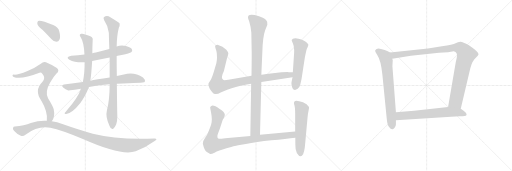
t = 0.00 s
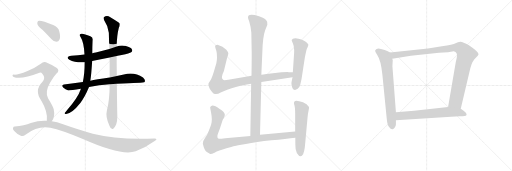
t = 2.70 s
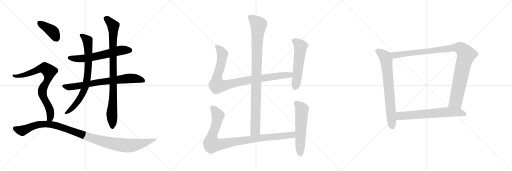
t = 5.39 s
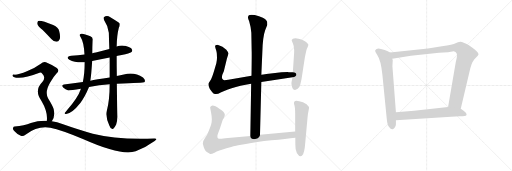
t = 8.09 s
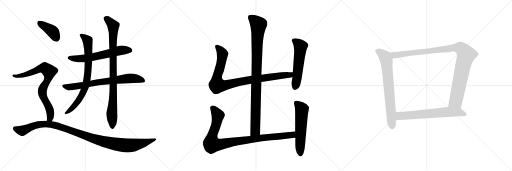
t = 10.78 s
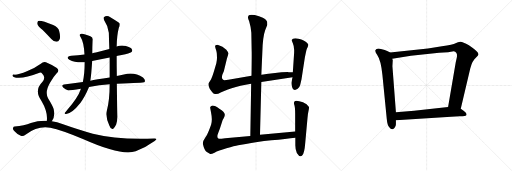
t = 13.48 s

The animated SVG that drew these frames (rendered in a browser with its animation timeline set to each time). Animation: 15 CSS @keyframes rules; one cycle of 13.48 s.

<svg version="1.1" viewBox="0 0 3072 1024" xmlns="http://www.w3.org/2000/svg">
  <g stroke="lightgray" stroke-dasharray="1,1" stroke-width="1" transform="scale(4, 4)">
    <line x1="0" y1="0" x2="256" y2="256"></line>
    <line x1="256" y1="0" x2="0" y2="256"></line>
    <line x1="128" y1="0" x2="128" y2="256"></line>
    <line x1="0" y1="128" x2="256" y2="128"></line>
    <line x1="256" y1="0" x2="512" y2="256"></line>
    <line x1="512" y1="0" x2="256" y2="256"></line>
    <line x1="384" y1="0" x2="384" y2="256"></line>
    <line x1="256" y1="128" x2="512" y2="128"></line>
    <line x1="512" y1="0" x2="768" y2="256"></line>
    <line x1="768" y1="0" x2="512" y2="256"></line>
    <line x1="640" y1="0" x2="640" y2="256"></line>
    <line x1="512" y1="128" x2="768" y2="128"></line>
  </g>
<g transform="scale(1, -1) translate(0, -850)">
   <style type="text/css">
    @keyframes keyframes0 {
      from {
       stroke: black;
       stroke-dashoffset: 622;
       stroke-width: 128;
       }
       67% {
       animation-timing-function: step-end;
       stroke: black;
       stroke-dashoffset: 0;
       stroke-width: 128;
       }
       to {
       stroke: black;
       stroke-width: 1024;
       }
       }
       #make-me-a-hanzi-animation-0 {
         animation: keyframes0 0.756185s both;
         animation-delay: 0.000000s;
         animation-timing-function: linear;
       }
    @keyframes keyframes1 {
      from {
       stroke: black;
       stroke-dashoffset: 748;
       stroke-width: 128;
       }
       71% {
       animation-timing-function: step-end;
       stroke: black;
       stroke-dashoffset: 0;
       stroke-width: 128;
       }
       to {
       stroke: black;
       stroke-width: 1024;
       }
       }
       #make-me-a-hanzi-animation-1 {
         animation: keyframes1 0.858724s both;
         animation-delay: 0.756185s;
         animation-timing-function: linear;
       }
    @keyframes keyframes2 {
      from {
       stroke: black;
       stroke-dashoffset: 782;
       stroke-width: 128;
       }
       72% {
       animation-timing-function: step-end;
       stroke: black;
       stroke-dashoffset: 0;
       stroke-width: 128;
       }
       to {
       stroke: black;
       stroke-width: 1024;
       }
       }
       #make-me-a-hanzi-animation-2 {
         animation: keyframes2 0.886393s both;
         animation-delay: 1.614909s;
         animation-timing-function: linear;
       }
    @keyframes keyframes3 {
      from {
       stroke: black;
       stroke-dashoffset: 924;
       stroke-width: 128;
       }
       75% {
       animation-timing-function: step-end;
       stroke: black;
       stroke-dashoffset: 0;
       stroke-width: 128;
       }
       to {
       stroke: black;
       stroke-width: 1024;
       }
       }
       #make-me-a-hanzi-animation-3 {
         animation: keyframes3 1.001953s both;
         animation-delay: 2.501302s;
         animation-timing-function: linear;
       }
    @keyframes keyframes4 {
      from {
       stroke: black;
       stroke-dashoffset: 401;
       stroke-width: 128;
       }
       57% {
       animation-timing-function: step-end;
       stroke: black;
       stroke-dashoffset: 0;
       stroke-width: 128;
       }
       to {
       stroke: black;
       stroke-width: 1024;
       }
       }
       #make-me-a-hanzi-animation-4 {
         animation: keyframes4 0.576335s both;
         animation-delay: 3.503255s;
         animation-timing-function: linear;
       }
    @keyframes keyframes5 {
      from {
       stroke: black;
       stroke-dashoffset: 796;
       stroke-width: 128;
       }
       72% {
       animation-timing-function: step-end;
       stroke: black;
       stroke-dashoffset: 0;
       stroke-width: 128;
       }
       to {
       stroke: black;
       stroke-width: 1024;
       }
       }
       #make-me-a-hanzi-animation-5 {
         animation: keyframes5 0.897786s both;
         animation-delay: 4.079590s;
         animation-timing-function: linear;
       }
    @keyframes keyframes6 {
      from {
       stroke: black;
       stroke-dashoffset: 1130;
       stroke-width: 128;
       }
       79% {
       animation-timing-function: step-end;
       stroke: black;
       stroke-dashoffset: 0;
       stroke-width: 128;
       }
       to {
       stroke: black;
       stroke-width: 1024;
       }
       }
       #make-me-a-hanzi-animation-6 {
         animation: keyframes6 1.169596s both;
         animation-delay: 4.977376s;
         animation-timing-function: linear;
       }
    @keyframes keyframes7 {
      from {
       stroke: black;
       stroke-dashoffset: 994;
       stroke-width: 128;
       }
       76% {
       animation-timing-function: step-end;
       stroke: black;
       stroke-dashoffset: 0;
       stroke-width: 128;
       }
       to {
       stroke: black;
       stroke-width: 1024;
       }
       }
       #make-me-a-hanzi-animation-7 {
         animation: keyframes7 1.058919s both;
         animation-delay: 6.146972s;
         animation-timing-function: linear;
       }
    @keyframes keyframes8 {
      from {
       stroke: black;
       stroke-dashoffset: 956;
       stroke-width: 128;
       }
       76% {
       animation-timing-function: step-end;
       stroke: black;
       stroke-dashoffset: 0;
       stroke-width: 128;
       }
       to {
       stroke: black;
       stroke-width: 1024;
       }
       }
       #make-me-a-hanzi-animation-8 {
         animation: keyframes8 1.027995s both;
         animation-delay: 7.205891s;
         animation-timing-function: linear;
       }
    @keyframes keyframes9 {
      from {
       stroke: black;
       stroke-dashoffset: 559;
       stroke-width: 128;
       }
       65% {
       animation-timing-function: step-end;
       stroke: black;
       stroke-dashoffset: 0;
       stroke-width: 128;
       }
       to {
       stroke: black;
       stroke-width: 1024;
       }
       }
       #make-me-a-hanzi-animation-9 {
         animation: keyframes9 0.704915s both;
         animation-delay: 8.233886s;
         animation-timing-function: linear;
       }
    @keyframes keyframes10 {
      from {
       stroke: black;
       stroke-dashoffset: 993;
       stroke-width: 128;
       }
       76% {
       animation-timing-function: step-end;
       stroke: black;
       stroke-dashoffset: 0;
       stroke-width: 128;
       }
       to {
       stroke: black;
       stroke-width: 1024;
       }
       }
       #make-me-a-hanzi-animation-10 {
         animation: keyframes10 1.058105s both;
         animation-delay: 8.938801s;
         animation-timing-function: linear;
       }
    @keyframes keyframes11 {
      from {
       stroke: black;
       stroke-dashoffset: 577;
       stroke-width: 128;
       }
       65% {
       animation-timing-function: step-end;
       stroke: black;
       stroke-dashoffset: 0;
       stroke-width: 128;
       }
       to {
       stroke: black;
       stroke-width: 1024;
       }
       }
       #make-me-a-hanzi-animation-11 {
         animation: keyframes11 0.719564s both;
         animation-delay: 9.996906s;
         animation-timing-function: linear;
       }
    @keyframes keyframes12 {
      from {
       stroke: black;
       stroke-dashoffset: 735;
       stroke-width: 128;
       }
       71% {
       animation-timing-function: step-end;
       stroke: black;
       stroke-dashoffset: 0;
       stroke-width: 128;
       }
       to {
       stroke: black;
       stroke-width: 1024;
       }
       }
       #make-me-a-hanzi-animation-12 {
         animation: keyframes12 0.848145s both;
         animation-delay: 10.716470s;
         animation-timing-function: linear;
       }
    @keyframes keyframes13 {
      from {
       stroke: black;
       stroke-dashoffset: 1062;
       stroke-width: 128;
       }
       78% {
       animation-timing-function: step-end;
       stroke: black;
       stroke-dashoffset: 0;
       stroke-width: 128;
       }
       to {
       stroke: black;
       stroke-width: 1024;
       }
       }
       #make-me-a-hanzi-animation-13 {
         animation: keyframes13 1.114258s both;
         animation-delay: 11.564615s;
         animation-timing-function: linear;
       }
    @keyframes keyframes14 {
      from {
       stroke: black;
       stroke-dashoffset: 674;
       stroke-width: 128;
       }
       69% {
       animation-timing-function: step-end;
       stroke: black;
       stroke-dashoffset: 0;
       stroke-width: 128;
       }
       to {
       stroke: black;
       stroke-width: 1024;
       }
       }
       #make-me-a-hanzi-animation-14 {
         animation: keyframes14 0.798503s both;
         animation-delay: 12.678873s;
         animation-timing-function: linear;
       }
</style>
<path d="M 700.0 514.5 Q 713.0 518.5 730.0 520.5 Q 779.0 530.5 787.0 537.5 Q 797.0 544.5 792.0 554.5 Q 785.0 566.5 755.0 574.5 Q 727.0 581.5 700.0 571.5 L 656.0 557.5 Q 616.0 547.5 575.0 536.5 Q 565.0 535.5 554.0 531.5 L 507.0 524.5 Q 468.0 520.5 428.0 516.5 Q 391.0 510.5 416.0 492.5 Q 452.0 473.5 508.0 477.5 L 553.0 485.5 Q 604.0 495.5 658.0 506.5 L 700.0 514.5 Z" fill="lightgray"></path> 
<path d="M 701.0 348.5 Q 863.0 354.5 868.0 359.5 Q 868.0 360.5 869.0 361.5 Q 873.0 371.5 858.0 385.5 Q 807.0 421.5 743.0 404.5 Q 722.0 400.5 701.0 394.5 L 658.0 386.5 Q 574.0 374.5 542.0 366.5 L 497.0 359.5 Q 442.0 353.5 384.0 343.5 Q 365.0 340.5 379.0 325.5 Q 392.0 312.5 410.0 308.5 Q 420.0 307.5 485.0 318.5 L 534.0 328.5 Q 594.0 343.5 658.0 345.5 L 701.0 348.5 Z" fill="lightgray"></path> 
<path d="M 554.0 531.5 Q 554.0 570.5 556.0 608.5 Q 560.0 626.5 542.0 633.5 Q 499.0 652.5 487.0 648.5 Q 471.0 644.5 485.0 626.5 Q 503.0 599.5 507.0 524.5 L 508.0 477.5 Q 508.0 408.5 497.0 359.5 L 485.0 318.5 Q 484.0 317.5 484.0 314.5 Q 468.0 266.5 403.0 191.5 Q 391.0 178.5 388.0 172.5 Q 387.0 165.5 397.0 167.5 Q 433.0 171.5 482.0 233.5 Q 509.0 267.5 534.0 328.5 L 542.0 366.5 Q 548.0 405.5 553.0 485.5 L 554.0 531.5 Z" fill="lightgray"></path> 
<path d="M 641.0 186.5 Q 632.0 150.5 656.0 97.5 Q 662.0 81.5 669.0 79.5 Q 675.0 73.5 681.0 80.5 Q 688.0 84.5 697.0 103.5 Q 704.0 125.5 704.0 152.5 Q 703.0 179.5 701.0 348.5 L 701.0 394.5 Q 700.0 449.5 700.0 514.5 L 700.0 571.5 Q 701.0 638.5 713.0 684.5 Q 720.0 697.5 718.0 710.5 Q 711.0 717.5 662.0 747.5 Q 641.0 762.5 623.0 747.5 Q 619.0 743.5 625.0 729.5 Q 650.0 692.5 653.0 654.5 Q 654.0 609.5 656.0 557.5 L 658.0 506.5 Q 658.0 448.5 658.0 386.5 L 658.0 345.5 Q 658.0 249.5 641.0 186.5 Z" fill="lightgray"></path> 
<path d="M 256.0 670.5 Q 281.0 645.5 308.0 616.5 Q 321.0 600.5 339.0 600.5 Q 351.0 600.5 358.0 615.5 Q 364.0 631.5 355.0 664.5 Q 351.0 685.5 319.0 700.5 Q 246.0 731.5 229.0 725.5 Q 223.0 721.5 224.0 707.5 Q 228.0 694.5 256.0 670.5 Z" fill="lightgray"></path> 
<path d="M 311.0 123.5 Q 332.0 150.5 322.0 196.5 Q 315.0 217.5 289.0 259.5 Q 267.0 298.5 301.0 355.5 Q 320.0 389.5 339.0 409.5 Q 360.0 428.5 341.0 443.5 Q 320.0 459.5 285.0 473.5 Q 263.0 486.5 245.0 468.5 Q 211.0 443.5 165.0 425.5 Q 104.0 400.5 84.0 403.5 Q 77.0 404.5 75.0 399.5 Q 74.0 393.5 82.0 389.5 Q 125.0 371.5 237.0 414.5 Q 246.0 418.5 255.0 407.5 Q 276.0 385.5 254.0 358.5 Q 203.0 307.5 249.0 245.5 Q 288.0 179.5 281.0 126.5 C 279.0 96.5 296.0 97.5 311.0 123.5 Z" fill="lightgray"></path> 
<path d="M 281.0 126.5 Q 233.0 129.5 185.0 112.5 Q 146.0 97.5 88.0 91.5 Q 81.0 91.5 78.0 83.5 Q 75.0 76.5 84.0 66.5 Q 100.0 47.5 125.0 36.5 Q 137.0 29.5 155.0 44.5 Q 228.0 98.5 302.0 84.5 Q 368.0 71.5 501.0 15.5 Q 730.0 -86.5 814.0 -56.5 Q 875.0 -34.5 928.0 4.5 Q 950.0 20.5 927.0 20.5 Q 705.0 11.5 557.0 48.5 Q 476.0 70.5 374.0 106.5 Q 343.0 119.5 311.0 123.5 L 281.0 126.5 Z" fill="lightgray"></path> 
<path d="M 1560.0 42.0 L 1568.0 359.0 L 1568.0 403.0 L 1574.0 537.0 Q 1576.0 629.0 1591.0 670.0 L 1604.0 703.0 L 1603.0 721.0 Q 1598.0 729.0 1590.0 737.0 Q 1582.0 744.0 1554.0 754.0 Q 1488.0 774.0 1488.0 748.0 Q 1487.0 743.0 1495.0 724.0 Q 1506.0 688.0 1508.0 654.0 L 1510.0 545.0 Q 1511.0 534.0 1509.0 396.0 L 1507.0 349.0 L 1502.0 35.0 C 1502.0 5.0 1559.0 12.0 1560.0 42.0 Z" fill="lightgray"></path> 
<path d="M 1568.0 359.0 L 1755.0 387.0 C 1785.0 391.0 1787.0 416.0 1757.0 417.0 L 1732.0 418.0 Q 1729.0 419.0 1689.0 417.0 L 1599.0 407.0 Q 1577.0 403.0 1568.0 403.0 L 1509.0 396.0 L 1370.0 373.0 Q 1344.0 368.0 1339.0 372.0 Q 1322.0 382.0 1343.0 423.0 L 1362.0 501.0 Q 1370.0 525.0 1370.0 532.0 Q 1369.0 539.0 1358.0 553.0 Q 1338.0 573.0 1305.0 582.0 Q 1296.0 582.0 1295.0 579.0 Q 1289.0 578.0 1291.0 570.0 Q 1292.0 562.0 1297.0 549.0 Q 1301.0 535.0 1301.0 528.0 L 1302.0 504.0 Q 1302.0 488.0 1298.0 472.0 L 1283.0 421.0 Q 1271.0 382.0 1262.0 368.0 Q 1252.0 354.0 1251.0 350.0 Q 1249.0 345.0 1254.0 329.0 Q 1259.0 313.0 1269.0 303.0 Q 1277.0 291.0 1283.0 289.0 L 1292.0 287.0 Q 1306.0 285.0 1324.0 296.0 Q 1341.0 306.0 1390.0 322.0 Q 1438.0 338.0 1507.0 349.0 L 1568.0 359.0 Z" fill="lightgray"></path> 
<path d="M 1755.0 387.0 L 1749.0 358.0 Q 1747.0 350.0 1752.0 331.0 Q 1761.0 300.0 1786.0 318.0 Q 1798.0 329.0 1801.0 341.0 Q 1804.0 352.0 1809.0 375.0 L 1827.0 493.0 Q 1828.0 502.0 1834.0 530.0 Q 1839.0 557.0 1843.0 563.0 Q 1847.0 569.0 1847.0 572.0 L 1849.0 576.0 L 1850.0 583.0 Q 1850.0 588.0 1832.0 602.0 Q 1814.0 615.0 1772.0 621.0 Q 1754.0 621.0 1750.0 611.0 Q 1749.0 609.0 1757.0 591.0 Q 1765.0 573.0 1765.0 551.0 Q 1765.0 528.0 1764.0 523.0 L 1757.0 417.0 L 1755.0 387.0 Z" fill="lightgray"></path> 
<path d="M 1771.0 62.0 L 1560.0 42.0 L 1502.0 35.0 L 1351.0 21.0 Q 1319.0 17.0 1313.0 18.0 Q 1299.0 23.0 1307.0 47.0 L 1320.0 82.0 L 1334.0 125.0 Q 1334.0 127.0 1342.0 141.0 Q 1349.0 155.0 1349.0 163.0 Q 1348.0 178.0 1316.0 198.0 Q 1287.0 220.0 1271.0 217.0 Q 1265.0 215.0 1263.0 211.0 Q 1260.0 206.0 1261.0 204.0 L 1266.0 177.0 Q 1271.0 152.0 1271.0 136.0 Q 1271.0 119.0 1267.0 104.0 Q 1262.0 89.0 1253.0 66.0 Q 1244.0 42.0 1231.0 24.0 Q 1217.0 6.0 1217.0 -12.0 Q 1226.0 -53.0 1241.0 -61.0 L 1259.0 -72.0 Q 1264.0 -77.0 1287.0 -65.0 Q 1310.0 -54.0 1359.0 -39.0 Q 1408.0 -25.0 1429.0 -21.0 L 1475.0 -13.0 Q 1537.0 -1.0 1628.0 9.0 Q 1718.0 18.0 1772.0 25.0 C 1802.0 29.0 1801.0 65.0 1771.0 62.0 Z" fill="lightgray"></path> 
<path d="M 1768.0 243.0 L 1764.0 236.0 Q 1762.0 231.0 1767.0 218.0 Q 1771.0 204.0 1771.0 168.0 L 1771.0 62.0 L 1772.0 25.0 L 1772.0 -15.0 Q 1771.0 -46.0 1781.0 -67.0 Q 1800.0 -98.0 1814.0 -81.0 Q 1827.0 -64.0 1831.0 -11.0 L 1845.0 143.0 Q 1847.0 168.0 1851.0 185.0 Q 1855.0 202.0 1854.0 209.0 Q 1843.0 227.0 1818.0 237.0 Q 1793.0 246.0 1778.0 246.0 Q 1770.0 244.0 1768.0 243.0 Z" fill="lightgray"></path> 
<path d="M 2340.5 536.0 L 2326.5 544.0 L 2308.5 551.0 L 2285.5 557.0 Q 2260.5 565.0 2251.5 549.0 Q 2248.5 541.0 2263.5 521.0 Q 2285.5 490.0 2294.5 401.0 L 2320.5 139.0 Q 2323.5 103.0 2334.5 89.0 Q 2345.5 74.0 2355.5 76.0 Q 2365.5 77.0 2369.5 87.0 Q 2375.5 97.0 2375.5 106.0 L 2375.5 129.0 L 2375.5 177.0 L 2354.5 454.0 L 2356.5 489.0 L 2353.5 499.0 C 2348.5 529.0 2348.5 532.0 2340.5 536.0 Z" fill="lightgray"></path> 
<path d="M 2764.5 199.0 L 2821.5 440.0 L 2829.5 465.0 Q 2835.5 482.0 2840.5 487.0 Q 2844.5 495.0 2856.5 506.0 Q 2869.5 517.0 2870.5 522.0 Q 2871.5 527.0 2867.5 534.0 Q 2863.5 544.0 2813.5 579.0 Q 2775.5 602.0 2761.5 601.0 Q 2748.5 599.0 2733.5 592.0 Q 2718.5 585.0 2651.5 573.0 L 2567.5 560.0 L 2340.5 536.0 C 2310.5 533.0 2323.5 494.0 2353.5 499.0 L 2465.5 516.0 L 2634.5 535.0 L 2688.5 538.0 L 2722.5 543.0 Q 2748.5 536.0 2740.5 504.0 L 2734.5 477.0 L 2688.5 209.0 C 2683.5 179.0 2757.5 170.0 2764.5 199.0 Z" fill="lightgray"></path> 
<path d="M 2706.5 151.0 L 2758.5 153.0 Q 2774.5 153.0 2788.5 155.0 Q 2802.5 157.0 2798.5 169.0 Q 2797.5 175.0 2781.5 187.0 L 2764.5 199.0 L 2688.5 209.0 L 2484.5 186.0 L 2375.5 177.0 C 2345.5 175.0 2345.5 127.0 2375.5 129.0 L 2706.5 151.0 Z" fill="lightgray"></path> 
      <clipPath id="make-me-a-hanzi-clip-0">
      <path d="M 700.0 514.5 Q 713.0 518.5 730.0 520.5 Q 779.0 530.5 787.0 537.5 Q 797.0 544.5 792.0 554.5 Q 785.0 566.5 755.0 574.5 Q 727.0 581.5 700.0 571.5 L 656.0 557.5 Q 616.0 547.5 575.0 536.5 Q 565.0 535.5 554.0 531.5 L 507.0 524.5 Q 468.0 520.5 428.0 516.5 Q 391.0 510.5 416.0 492.5 Q 452.0 473.5 508.0 477.5 L 553.0 485.5 Q 604.0 495.5 658.0 506.5 L 700.0 514.5 Z" fill="lightgray"></path>
      </clipPath>
      <path clip-path="url(#make-me-a-hanzi-clip-0)" d="M 420.0 505.5 L 498.0 499.5 L 724.0 548.5 L 781.0 548.5 " fill="none" id="make-me-a-hanzi-animation-0" stroke-dasharray="494 988" stroke-linecap="round"></path>

      <clipPath id="make-me-a-hanzi-clip-1">
      <path d="M 701.0 348.5 Q 863.0 354.5 868.0 359.5 Q 868.0 360.5 869.0 361.5 Q 873.0 371.5 858.0 385.5 Q 807.0 421.5 743.0 404.5 Q 722.0 400.5 701.0 394.5 L 658.0 386.5 Q 574.0 374.5 542.0 366.5 L 497.0 359.5 Q 442.0 353.5 384.0 343.5 Q 365.0 340.5 379.0 325.5 Q 392.0 312.5 410.0 308.5 Q 420.0 307.5 485.0 318.5 L 534.0 328.5 Q 594.0 343.5 658.0 345.5 L 701.0 348.5 Z" fill="lightgray"></path>
      </clipPath>
      <path clip-path="url(#make-me-a-hanzi-clip-1)" d="M 382.0 334.5 L 432.0 329.5 L 598.0 359.5 L 782.0 381.5 L 842.0 374.5 L 866.0 361.5 " fill="none" id="make-me-a-hanzi-animation-1" stroke-dasharray="620 1240" stroke-linecap="round"></path>

      <clipPath id="make-me-a-hanzi-clip-2">
      <path d="M 554.0 531.5 Q 554.0 570.5 556.0 608.5 Q 560.0 626.5 542.0 633.5 Q 499.0 652.5 487.0 648.5 Q 471.0 644.5 485.0 626.5 Q 503.0 599.5 507.0 524.5 L 508.0 477.5 Q 508.0 408.5 497.0 359.5 L 485.0 318.5 Q 484.0 317.5 484.0 314.5 Q 468.0 266.5 403.0 191.5 Q 391.0 178.5 388.0 172.5 Q 387.0 165.5 397.0 167.5 Q 433.0 171.5 482.0 233.5 Q 509.0 267.5 534.0 328.5 L 542.0 366.5 Q 548.0 405.5 553.0 485.5 L 554.0 531.5 Z" fill="lightgray"></path>
      </clipPath>
      <path clip-path="url(#make-me-a-hanzi-clip-2)" d="M 489.0 637.5 L 509.0 626.5 L 527.0 602.5 L 531.0 477.5 L 518.0 351.5 L 499.0 296.5 L 463.0 235.5 L 428.0 196.5 L 395.0 173.5 " fill="none" id="make-me-a-hanzi-animation-2" stroke-dasharray="654 1308" stroke-linecap="round"></path>

      <clipPath id="make-me-a-hanzi-clip-3">
      <path d="M 641.0 186.5 Q 632.0 150.5 656.0 97.5 Q 662.0 81.5 669.0 79.5 Q 675.0 73.5 681.0 80.5 Q 688.0 84.5 697.0 103.5 Q 704.0 125.5 704.0 152.5 Q 703.0 179.5 701.0 348.5 L 701.0 394.5 Q 700.0 449.5 700.0 514.5 L 700.0 571.5 Q 701.0 638.5 713.0 684.5 Q 720.0 697.5 718.0 710.5 Q 711.0 717.5 662.0 747.5 Q 641.0 762.5 623.0 747.5 Q 619.0 743.5 625.0 729.5 Q 650.0 692.5 653.0 654.5 Q 654.0 609.5 656.0 557.5 L 658.0 506.5 Q 658.0 448.5 658.0 386.5 L 658.0 345.5 Q 658.0 249.5 641.0 186.5 Z" fill="lightgray"></path>
      </clipPath>
      <path clip-path="url(#make-me-a-hanzi-clip-3)" d="M 634.0 741.5 L 680.0 695.5 L 681.0 311.5 L 671.0 175.5 L 674.0 92.5 " fill="none" id="make-me-a-hanzi-animation-3" stroke-dasharray="796 1592" stroke-linecap="round"></path>

      <clipPath id="make-me-a-hanzi-clip-4">
      <path d="M 256.0 670.5 Q 281.0 645.5 308.0 616.5 Q 321.0 600.5 339.0 600.5 Q 351.0 600.5 358.0 615.5 Q 364.0 631.5 355.0 664.5 Q 351.0 685.5 319.0 700.5 Q 246.0 731.5 229.0 725.5 Q 223.0 721.5 224.0 707.5 Q 228.0 694.5 256.0 670.5 Z" fill="lightgray"></path>
      </clipPath>
      <path clip-path="url(#make-me-a-hanzi-clip-4)" d="M 234.0 717.5 L 316.0 660.5 L 338.0 621.5 " fill="none" id="make-me-a-hanzi-animation-4" stroke-dasharray="273 546" stroke-linecap="round"></path>

      <clipPath id="make-me-a-hanzi-clip-5">
      <path d="M 311.0 123.5 Q 332.0 150.5 322.0 196.5 Q 315.0 217.5 289.0 259.5 Q 267.0 298.5 301.0 355.5 Q 320.0 389.5 339.0 409.5 Q 360.0 428.5 341.0 443.5 Q 320.0 459.5 285.0 473.5 Q 263.0 486.5 245.0 468.5 Q 211.0 443.5 165.0 425.5 Q 104.0 400.5 84.0 403.5 Q 77.0 404.5 75.0 399.5 Q 74.0 393.5 82.0 389.5 Q 125.0 371.5 237.0 414.5 Q 246.0 418.5 255.0 407.5 Q 276.0 385.5 254.0 358.5 Q 203.0 307.5 249.0 245.5 Q 288.0 179.5 281.0 126.5 C 279.0 96.5 296.0 97.5 311.0 123.5 Z" fill="lightgray"></path>
      </clipPath>
      <path clip-path="url(#make-me-a-hanzi-clip-5)" d="M 82.0 396.5 L 148.0 401.5 L 255.0 441.5 L 269.0 442.5 L 293.0 425.5 L 291.0 388.5 L 256.0 316.5 L 254.0 299.5 L 262.0 264.5 L 301.0 180.5 L 301.0 143.5 L 289.0 132.5 " fill="none" id="make-me-a-hanzi-animation-5" stroke-dasharray="668 1336" stroke-linecap="round"></path>

      <clipPath id="make-me-a-hanzi-clip-6">
      <path d="M 281.0 126.5 Q 233.0 129.5 185.0 112.5 Q 146.0 97.5 88.0 91.5 Q 81.0 91.5 78.0 83.5 Q 75.0 76.5 84.0 66.5 Q 100.0 47.5 125.0 36.5 Q 137.0 29.5 155.0 44.5 Q 228.0 98.5 302.0 84.5 Q 368.0 71.5 501.0 15.5 Q 730.0 -86.5 814.0 -56.5 Q 875.0 -34.5 928.0 4.5 Q 950.0 20.5 927.0 20.5 Q 705.0 11.5 557.0 48.5 Q 476.0 70.5 374.0 106.5 Q 343.0 119.5 311.0 123.5 L 281.0 126.5 Z" fill="lightgray"></path>
      </clipPath>
      <path clip-path="url(#make-me-a-hanzi-clip-6)" d="M 89.0 79.5 L 133.0 66.5 L 223.0 102.5 L 302.0 105.5 L 376.0 85.5 L 584.0 11.5 L 673.0 -10.5 L 762.0 -21.5 L 821.0 -16.5 L 931.0 12.5 " fill="none" id="make-me-a-hanzi-animation-6" stroke-dasharray="1002 2004" stroke-linecap="round"></path>

      <clipPath id="make-me-a-hanzi-clip-7">
      <path d="M 1560.0 42.0 L 1568.0 359.0 L 1568.0 403.0 L 1574.0 537.0 Q 1576.0 629.0 1591.0 670.0 L 1604.0 703.0 L 1603.0 721.0 Q 1598.0 729.0 1590.0 737.0 Q 1582.0 744.0 1554.0 754.0 Q 1488.0 774.0 1488.0 748.0 Q 1487.0 743.0 1495.0 724.0 Q 1506.0 688.0 1508.0 654.0 L 1510.0 545.0 Q 1511.0 534.0 1509.0 396.0 L 1507.0 349.0 L 1502.0 35.0 C 1502.0 5.0 1559.0 12.0 1560.0 42.0 Z" fill="lightgray"></path>
      </clipPath>
      <path clip-path="url(#make-me-a-hanzi-clip-7)" d="M 1501.0 749.0 L 1551.0 702.0 L 1543.0 616.0 L 1532.0 68.0 L 1508.0 43.0 " fill="none" id="make-me-a-hanzi-animation-7" stroke-dasharray="866 1732" stroke-linecap="round"></path>

      <clipPath id="make-me-a-hanzi-clip-8">
      <path d="M 1568.0 359.0 L 1755.0 387.0 C 1785.0 391.0 1787.0 416.0 1757.0 417.0 L 1732.0 418.0 Q 1729.0 419.0 1689.0 417.0 L 1599.0 407.0 Q 1577.0 403.0 1568.0 403.0 L 1509.0 396.0 L 1370.0 373.0 Q 1344.0 368.0 1339.0 372.0 Q 1322.0 382.0 1343.0 423.0 L 1362.0 501.0 Q 1370.0 525.0 1370.0 532.0 Q 1369.0 539.0 1358.0 553.0 Q 1338.0 573.0 1305.0 582.0 Q 1296.0 582.0 1295.0 579.0 Q 1289.0 578.0 1291.0 570.0 Q 1292.0 562.0 1297.0 549.0 Q 1301.0 535.0 1301.0 528.0 L 1302.0 504.0 Q 1302.0 488.0 1298.0 472.0 L 1283.0 421.0 Q 1271.0 382.0 1262.0 368.0 Q 1252.0 354.0 1251.0 350.0 Q 1249.0 345.0 1254.0 329.0 Q 1259.0 313.0 1269.0 303.0 Q 1277.0 291.0 1283.0 289.0 L 1292.0 287.0 Q 1306.0 285.0 1324.0 296.0 Q 1341.0 306.0 1390.0 322.0 Q 1438.0 338.0 1507.0 349.0 L 1568.0 359.0 Z" fill="lightgray"></path>
      </clipPath>
      <path clip-path="url(#make-me-a-hanzi-clip-8)" d="M 1303.0 570.0 L 1335.0 528.0 L 1321.0 449.0 L 1302.0 386.0 L 1302.0 340.0 L 1354.0 340.0 L 1505.0 373.0 L 1728.0 400.0 L 1750.0 410.0 " fill="none" id="make-me-a-hanzi-animation-8" stroke-dasharray="828 1656" stroke-linecap="round"></path>

      <clipPath id="make-me-a-hanzi-clip-9">
      <path d="M 1755.0 387.0 L 1749.0 358.0 Q 1747.0 350.0 1752.0 331.0 Q 1761.0 300.0 1786.0 318.0 Q 1798.0 329.0 1801.0 341.0 Q 1804.0 352.0 1809.0 375.0 L 1827.0 493.0 Q 1828.0 502.0 1834.0 530.0 Q 1839.0 557.0 1843.0 563.0 Q 1847.0 569.0 1847.0 572.0 L 1849.0 576.0 L 1850.0 583.0 Q 1850.0 588.0 1832.0 602.0 Q 1814.0 615.0 1772.0 621.0 Q 1754.0 621.0 1750.0 611.0 Q 1749.0 609.0 1757.0 591.0 Q 1765.0 573.0 1765.0 551.0 Q 1765.0 528.0 1764.0 523.0 L 1757.0 417.0 L 1755.0 387.0 Z" fill="lightgray"></path>
      </clipPath>
      <path clip-path="url(#make-me-a-hanzi-clip-9)" d="M 1759.0 610.0 L 1778.0 599.0 L 1803.0 572.0 L 1772.0 330.0 " fill="none" id="make-me-a-hanzi-animation-9" stroke-dasharray="431 862" stroke-linecap="round"></path>

      <clipPath id="make-me-a-hanzi-clip-10">
      <path d="M 1771.0 62.0 L 1560.0 42.0 L 1502.0 35.0 L 1351.0 21.0 Q 1319.0 17.0 1313.0 18.0 Q 1299.0 23.0 1307.0 47.0 L 1320.0 82.0 L 1334.0 125.0 Q 1334.0 127.0 1342.0 141.0 Q 1349.0 155.0 1349.0 163.0 Q 1348.0 178.0 1316.0 198.0 Q 1287.0 220.0 1271.0 217.0 Q 1265.0 215.0 1263.0 211.0 Q 1260.0 206.0 1261.0 204.0 L 1266.0 177.0 Q 1271.0 152.0 1271.0 136.0 Q 1271.0 119.0 1267.0 104.0 Q 1262.0 89.0 1253.0 66.0 Q 1244.0 42.0 1231.0 24.0 Q 1217.0 6.0 1217.0 -12.0 Q 1226.0 -53.0 1241.0 -61.0 L 1259.0 -72.0 Q 1264.0 -77.0 1287.0 -65.0 Q 1310.0 -54.0 1359.0 -39.0 Q 1408.0 -25.0 1429.0 -21.0 L 1475.0 -13.0 Q 1537.0 -1.0 1628.0 9.0 Q 1718.0 18.0 1772.0 25.0 C 1802.0 29.0 1801.0 65.0 1771.0 62.0 Z" fill="lightgray"></path>
      </clipPath>
      <path clip-path="url(#make-me-a-hanzi-clip-10)" d="M 1275.0 204.0 L 1307.0 153.0 L 1296.0 98.0 L 1271.0 29.0 L 1272.0 -15.0 L 1316.0 -17.0 L 1526.0 18.0 L 1728.0 38.0 L 1755.0 43.0 L 1764.0 56.0 " fill="none" id="make-me-a-hanzi-animation-10" stroke-dasharray="865 1730" stroke-linecap="round"></path>

      <clipPath id="make-me-a-hanzi-clip-11">
      <path d="M 1768.0 243.0 L 1764.0 236.0 Q 1762.0 231.0 1767.0 218.0 Q 1771.0 204.0 1771.0 168.0 L 1771.0 62.0 L 1772.0 25.0 L 1772.0 -15.0 Q 1771.0 -46.0 1781.0 -67.0 Q 1800.0 -98.0 1814.0 -81.0 Q 1827.0 -64.0 1831.0 -11.0 L 1845.0 143.0 Q 1847.0 168.0 1851.0 185.0 Q 1855.0 202.0 1854.0 209.0 Q 1843.0 227.0 1818.0 237.0 Q 1793.0 246.0 1778.0 246.0 Q 1770.0 244.0 1768.0 243.0 Z" fill="lightgray"></path>
      </clipPath>
      <path clip-path="url(#make-me-a-hanzi-clip-11)" d="M 1776.0 234.0 L 1811.0 194.0 L 1803.0 -74.0 " fill="none" id="make-me-a-hanzi-animation-11" stroke-dasharray="449 898" stroke-linecap="round"></path>

      <clipPath id="make-me-a-hanzi-clip-12">
      <path d="M 2340.5 536.0 L 2326.5 544.0 L 2308.5 551.0 L 2285.5 557.0 Q 2260.5 565.0 2251.5 549.0 Q 2248.5 541.0 2263.5 521.0 Q 2285.5 490.0 2294.5 401.0 L 2320.5 139.0 Q 2323.5 103.0 2334.5 89.0 Q 2345.5 74.0 2355.5 76.0 Q 2365.5 77.0 2369.5 87.0 Q 2375.5 97.0 2375.5 106.0 L 2375.5 129.0 L 2375.5 177.0 L 2354.5 454.0 L 2356.5 489.0 L 2353.5 499.0 C 2348.5 529.0 2348.5 532.0 2340.5 536.0 Z" fill="lightgray"></path>
      </clipPath>
      <path clip-path="url(#make-me-a-hanzi-clip-12)" d="M 2263.5 545.0 L 2309.5 511.0 L 2318.5 484.0 L 2354.5 92.0 " fill="none" id="make-me-a-hanzi-animation-12" stroke-dasharray="607 1214" stroke-linecap="round"></path>

      <clipPath id="make-me-a-hanzi-clip-13">
      <path d="M 2764.5 199.0 L 2821.5 440.0 L 2829.5 465.0 Q 2835.5 482.0 2840.5 487.0 Q 2844.5 495.0 2856.5 506.0 Q 2869.5 517.0 2870.5 522.0 Q 2871.5 527.0 2867.5 534.0 Q 2863.5 544.0 2813.5 579.0 Q 2775.5 602.0 2761.5 601.0 Q 2748.5 599.0 2733.5 592.0 Q 2718.5 585.0 2651.5 573.0 L 2567.5 560.0 L 2340.5 536.0 C 2310.5 533.0 2323.5 494.0 2353.5 499.0 L 2465.5 516.0 L 2634.5 535.0 L 2688.5 538.0 L 2722.5 543.0 Q 2748.5 536.0 2740.5 504.0 L 2734.5 477.0 L 2688.5 209.0 C 2683.5 179.0 2757.5 170.0 2764.5 199.0 Z" fill="lightgray"></path>
      </clipPath>
      <path clip-path="url(#make-me-a-hanzi-clip-13)" d="M 2348.5 532.0 L 2371.5 520.0 L 2716.5 565.0 L 2752.5 565.0 L 2771.5 556.0 L 2797.5 522.0 L 2778.5 460.0 L 2734.5 243.0 L 2697.5 216.0 " fill="none" id="make-me-a-hanzi-animation-13" stroke-dasharray="934 1868" stroke-linecap="round"></path>

      <clipPath id="make-me-a-hanzi-clip-14">
      <path d="M 2706.5 151.0 L 2758.5 153.0 Q 2774.5 153.0 2788.5 155.0 Q 2802.5 157.0 2798.5 169.0 Q 2797.5 175.0 2781.5 187.0 L 2764.5 199.0 L 2688.5 209.0 L 2484.5 186.0 L 2375.5 177.0 C 2345.5 175.0 2345.5 127.0 2375.5 129.0 L 2706.5 151.0 Z" fill="lightgray"></path>
      </clipPath>
      <path clip-path="url(#make-me-a-hanzi-clip-14)" d="M 2383.5 135.0 L 2400.5 155.0 L 2692.5 180.0 L 2755.5 177.0 L 2789.5 165.0 " fill="none" id="make-me-a-hanzi-animation-14" stroke-dasharray="546 1092" stroke-linecap="round"></path>

</g>
</svg>
